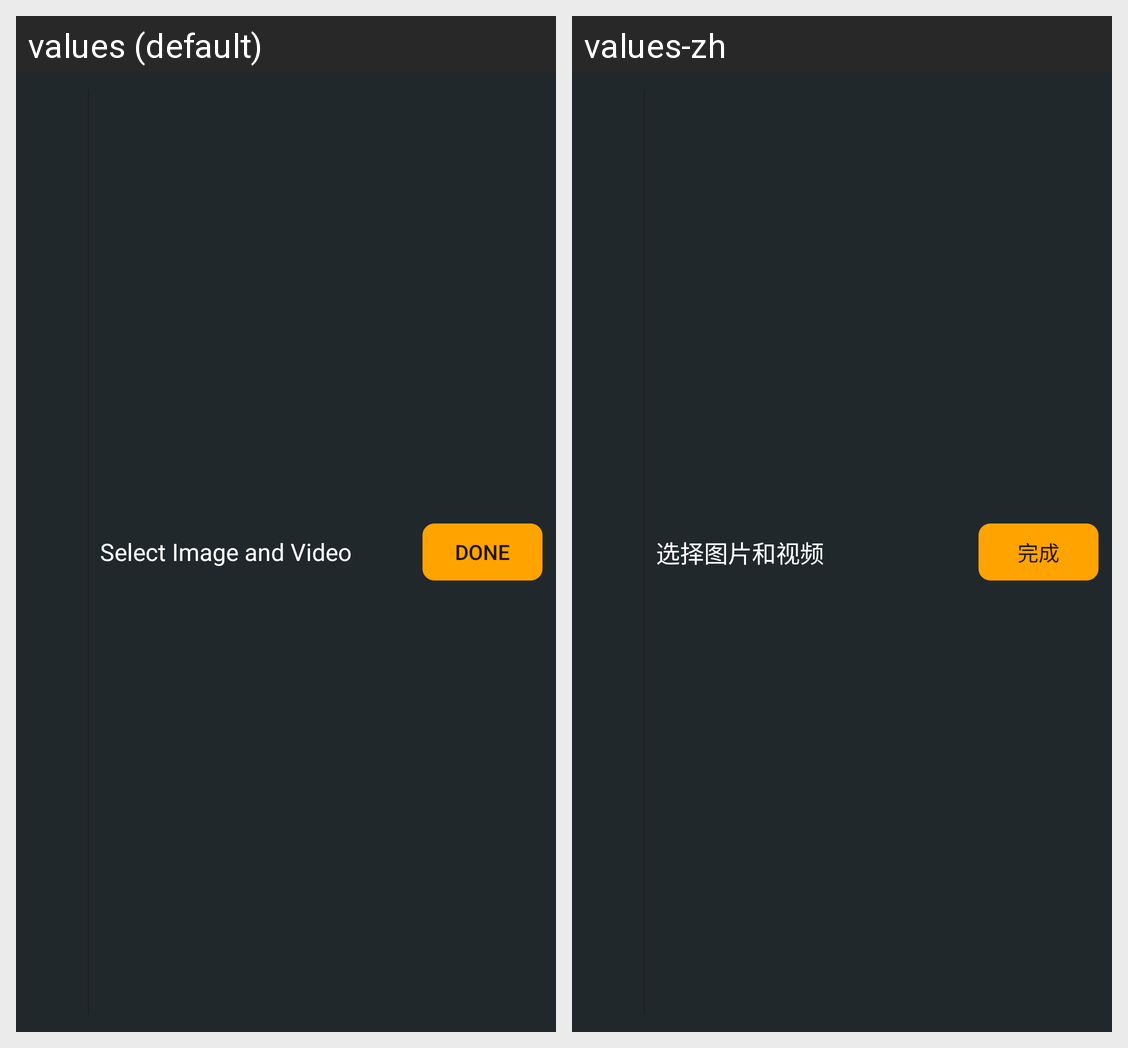

Locale-by-locale string values for the Android screen shown in this grid:
Android screen res/layout/picker_actionbar.xml rendered under 2 locales, left to right: values (default), values-zh. Device: Nexus 5 (rendered at 1080×1920; each locale shown at half size, 540×960, under a caption strip naming it); theme Theme.MaterialComponents.DayNight.NoActionBar.
Strings drawn on this screen, with the default value and each locale's value (text and hints the layout hard-codes, and strings that could not be matched under every locale, appear in the picture but are not listed):

select_title
  values: Select Image and Video
  values-zh: 选择图片和视频

done
  values: done
  values-zh: 完成
